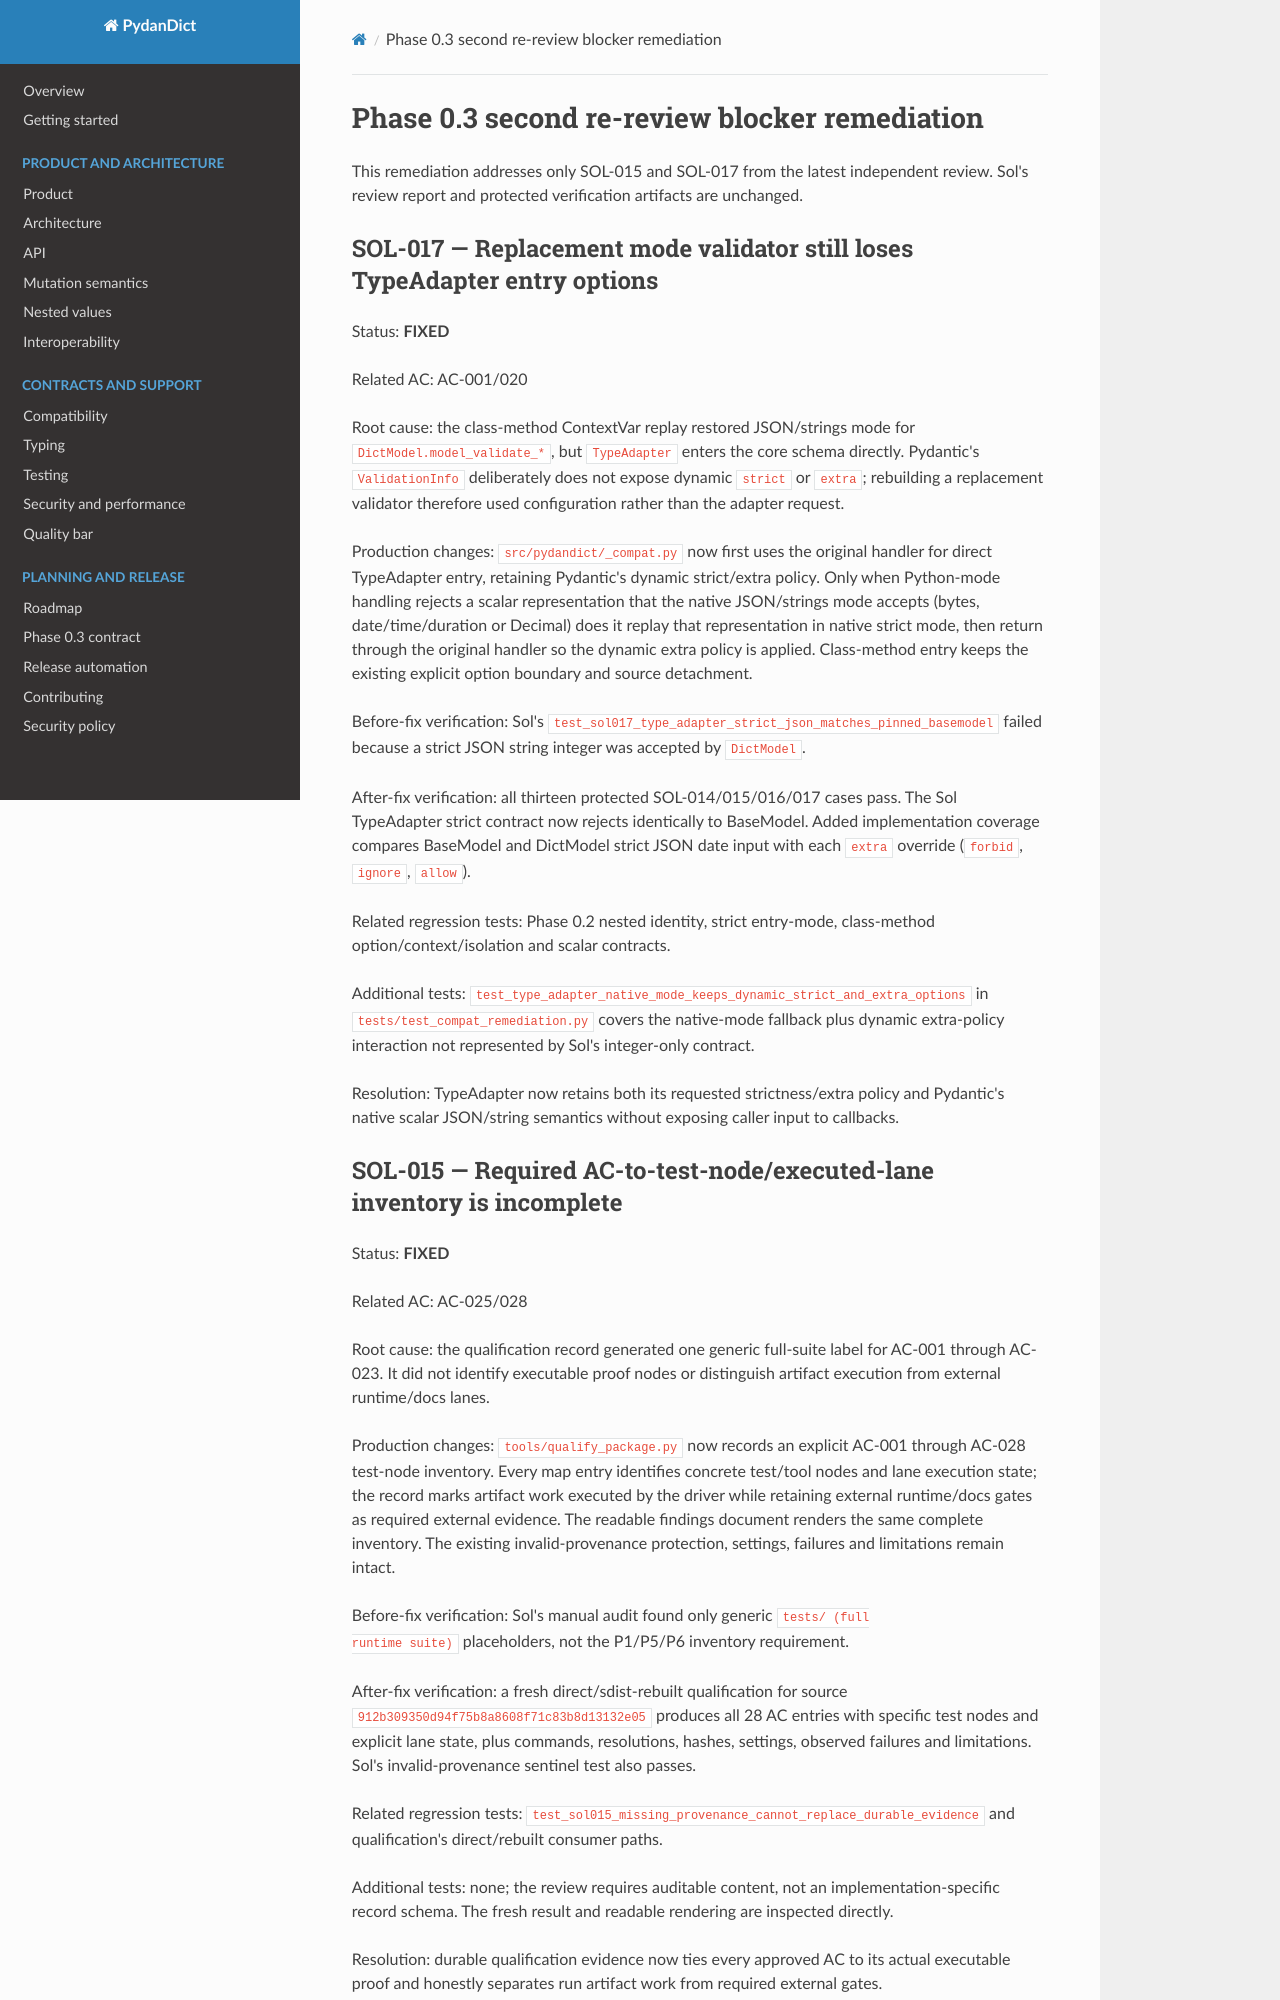

repository: eddiethedean/pydandict · page: reviews/phase-0.3-remediation-rereview-2/index.html · generator: mkdocs

# Phase 0.3 second re-review blocker remediation

This remediation addresses only SOL-015 and SOL-017 from the latest independent
review. Sol's review report and protected verification artifacts are unchanged.

## SOL-017 — Replacement mode validator still loses TypeAdapter entry options

Status: **FIXED**

Related AC: AC-001/020

Root cause: the class-method ContextVar replay restored JSON/strings mode for
`DictModel.model_validate_*`, but `TypeAdapter` enters the core schema directly.
Pydantic's `ValidationInfo` deliberately does not expose dynamic `strict` or
`extra`; rebuilding a replacement validator therefore used configuration rather
than the adapter request.

Production changes: `src/pydandict/_compat.py` now first uses the original
handler for direct TypeAdapter entry, retaining Pydantic's dynamic strict/extra
policy. Only when Python-mode handling rejects a scalar representation that the
native JSON/strings mode accepts (bytes, date/time/duration or Decimal) does it
replay that representation in native strict mode, then return through the
original handler so the dynamic extra policy is applied. Class-method entry keeps
the existing explicit option boundary and source detachment.

Before-fix verification: Sol's
`test_sol017_type_adapter_strict_json_matches_pinned_basemodel` failed because a
strict JSON string integer was accepted by `DictModel`.

After-fix verification: all thirteen protected SOL-014/015/016/017 cases pass.
The Sol TypeAdapter strict contract now rejects identically to BaseModel. Added
implementation coverage compares BaseModel and DictModel strict JSON date input
with each `extra` override (`forbid`, `ignore`, `allow`).

Related regression tests: Phase 0.2 nested identity, strict entry-mode,
class-method option/context/isolation and scalar contracts.

Additional tests: `test_type_adapter_native_mode_keeps_dynamic_strict_and_extra_options`
in `tests/test_compat_remediation.py` covers the native-mode fallback plus dynamic
extra-policy interaction not represented by Sol's integer-only contract.

Resolution: TypeAdapter now retains both its requested strictness/extra policy
and Pydantic's native scalar JSON/string semantics without exposing caller input
to callbacks.
